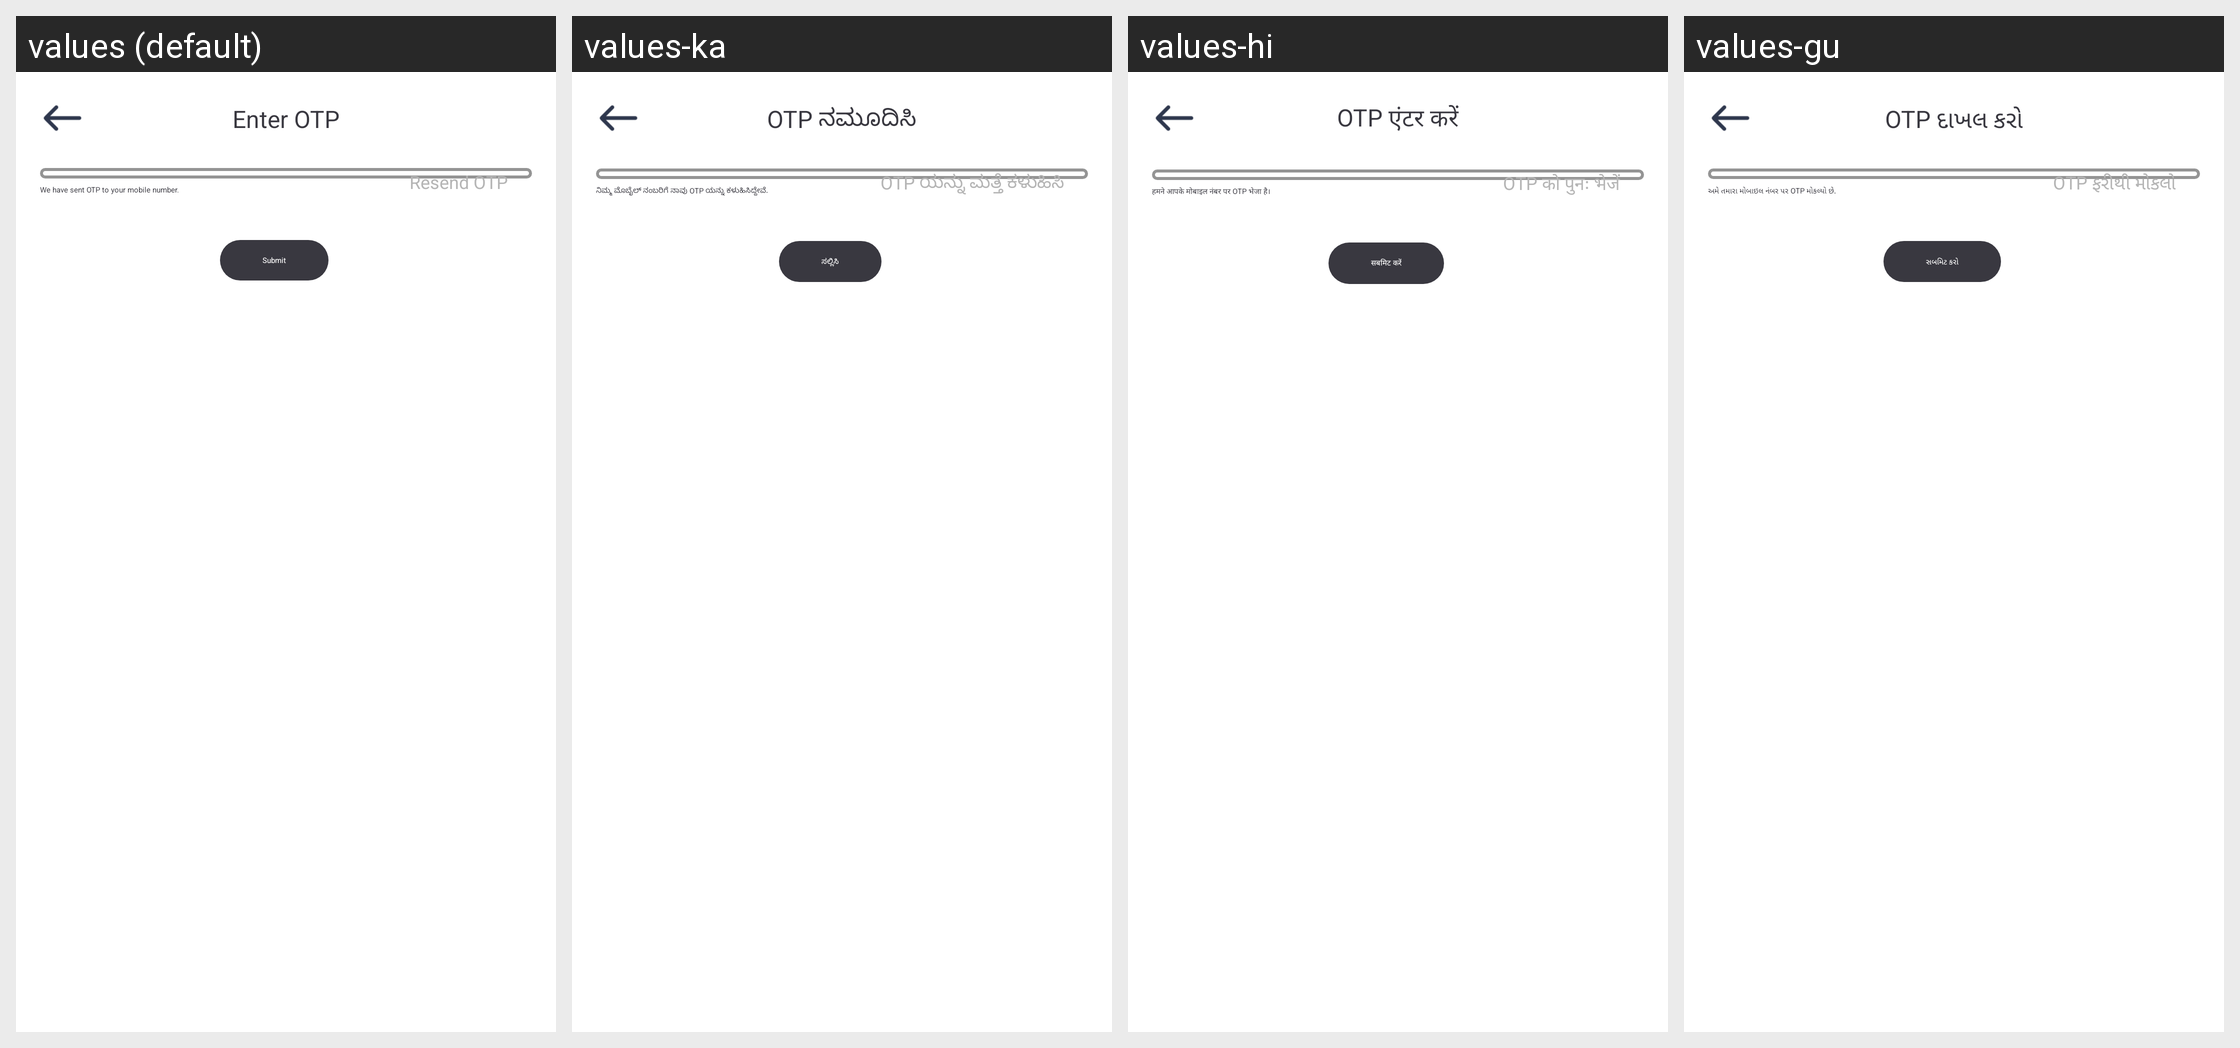

Translations of the strings shown on this Android screen, per locale in the grid:
Android screen res/layout/otp_validation_layout.xml rendered under 4 locales, left to right: values (default), values-ka, values-hi, values-gu. Device: Nexus 5 (rendered at 1080×1920; each locale shown at half size, 540×960, under a caption strip naming it); theme AppTheme.
Other locales in the repository, not shown: values-as, values-ba, values-ca, values-en-rXC, values-ma, values-mal, values-od, values-pu, values-ta, values-te.
Strings drawn on this screen, with the default value and each locale's value (text and hints the layout hard-codes, and strings that could not be matched under every locale, appear in the picture but are not listed):

enter_otp
  values: Enter OTP
  values-ka: OTP ನಮೂದಿಸಿ
  values-hi: OTP एंटर करें
  values-gu: OTP દાખલ કરો

otp
  values: OTP
  values-ka: OTP
  values-hi: OTP
  values-gu: ઓટીપી

we_have_sent_otp
  values: We have sent OTP to your mobile number.
  values-ka: ನಿಮ್ಮ ಮೊಬೈಲ್ ನಂಬರಿಗೆ ನಾವು OTP ಯನ್ನು ಕಳುಹಿಸಿದ್ದೇವೆ.
  values-hi: हमने आपके मोबाइल नंबर पर OTP भेजा है।
  values-gu: અમે તમારા મોબાઇલ નંબર પર OTP મોકલ્યો છે.

resend_otp
  values: Resend OTP
  values-ka: OTP ಯನ್ನು ಮತ್ತೆ ಕಳುಹಿಸಿ
  values-hi: OTP को पुनः भेजें
  values-gu: OTP ફરીથી મોકલો

submit
  values: Submit
  values-ka: ಸಲ್ಲಿಸಿ
  values-hi: सबमिट करें
  values-gu: સબમિટ કરો
